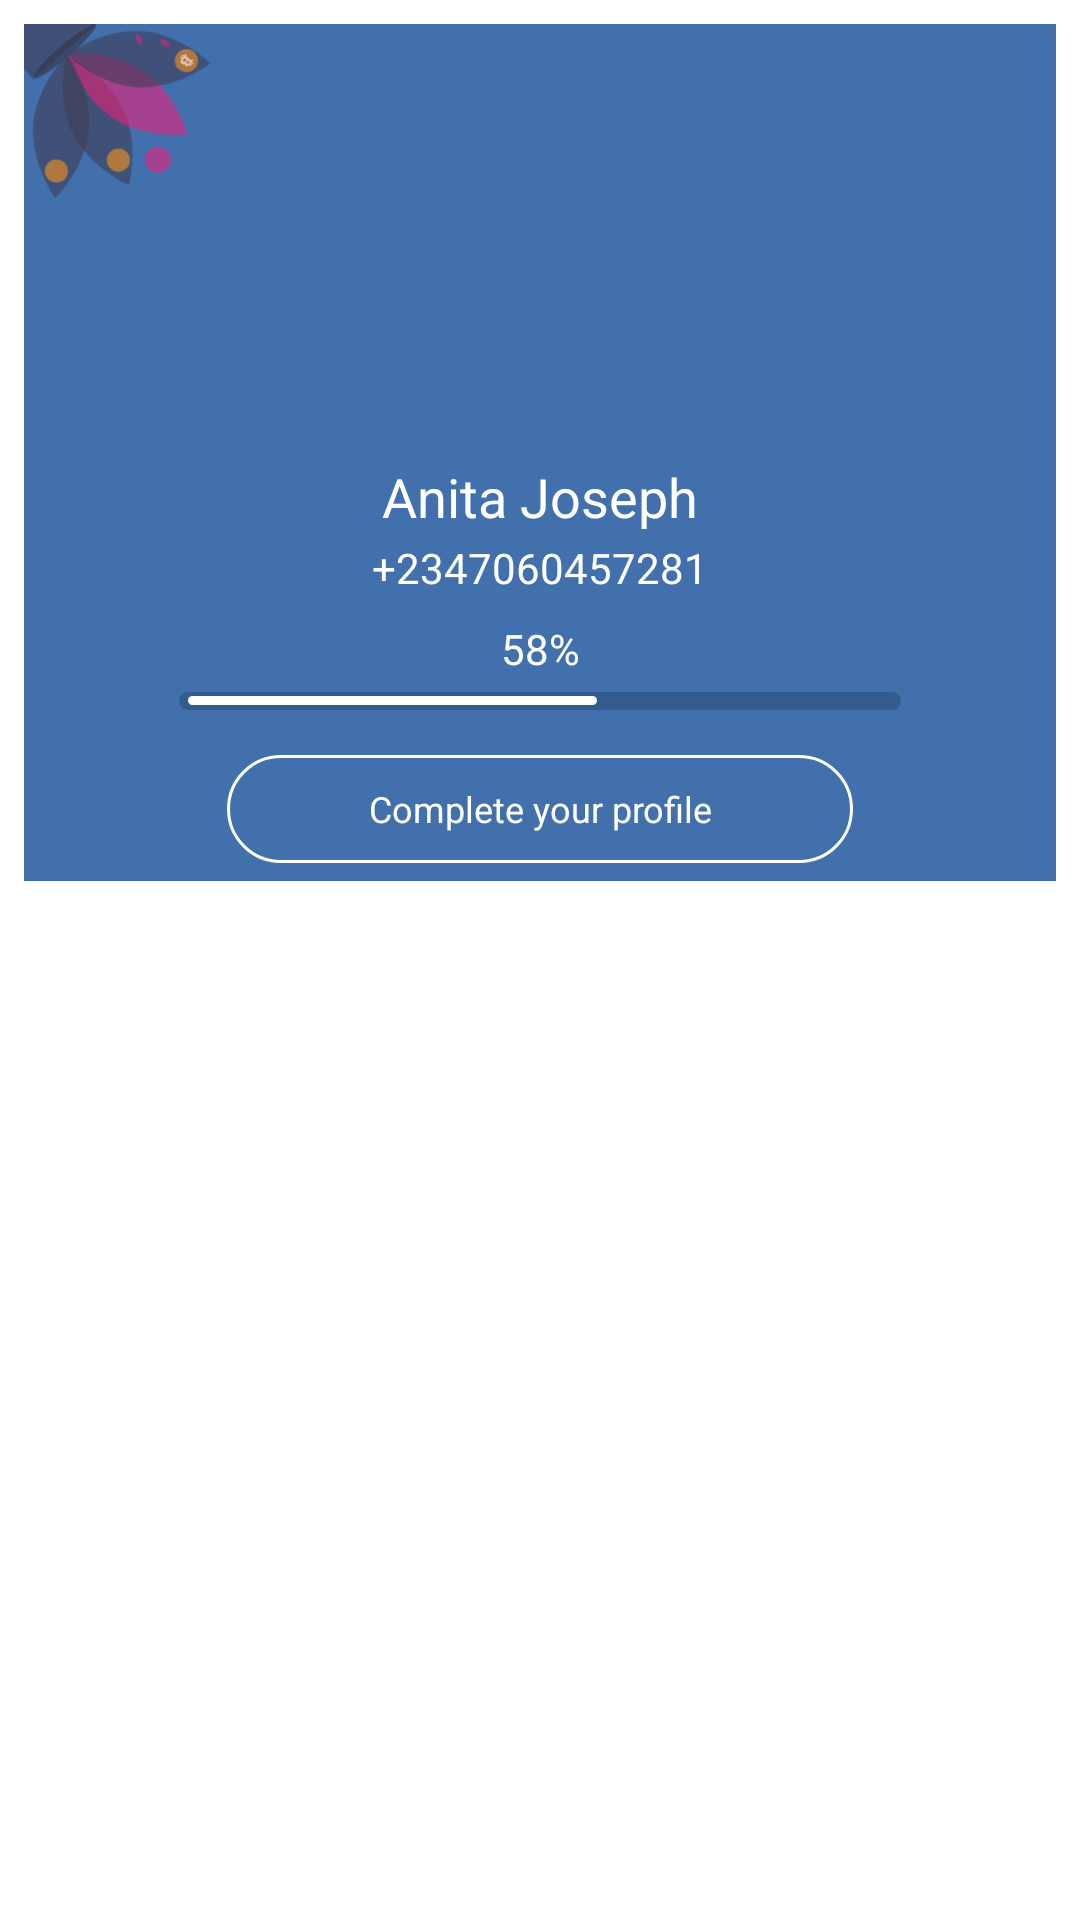

The Android layout XML behind this screen, and the referenced resources:
<!-- AndroidManifest.xml: application theme Theme.ECare -->
<!-- res/layout/fragment_profile.xml -->
<?xml version="1.0" encoding="utf-8"?>
<ScrollView xmlns:android="http://schemas.android.com/apk/res/android"
    xmlns:app="http://schemas.android.com/apk/res-auto"
    xmlns:tools="http://schemas.android.com/tools"
    android:layout_width="match_parent"
    android:layout_height="match_parent">

    <androidx.constraintlayout.widget.ConstraintLayout
        android:layout_width="match_parent"
        android:layout_height="wrap_content">

        <androidx.constraintlayout.widget.ConstraintLayout
            android:id="@+id/showcase_profile"
            android:layout_width="0dp"
            android:layout_height="wrap_content"
            android:layout_marginStart="8dp"
            android:layout_marginTop="8dp"
            android:layout_marginEnd="8dp"
            android:background="@color/primary_3"
            app:layout_constraintEnd_toEndOf="parent"
            app:layout_constraintStart_toStartOf="parent"
            app:layout_constraintTop_toTopOf="parent">

            <ImageView
                android:id="@+id/imageView8"
                android:layout_width="wrap_content"
                android:layout_height="wrap_content"
                android:rotation="120"
                android:translationX="-25sp"
                android:translationY="-25sp"
                app:layout_constraintStart_toStartOf="parent"
                app:layout_constraintTop_toTopOf="parent"
                app:srcCompat="@drawable/ic_petals" />

            <com.google.android.material.imageview.ShapeableImageView
                android:id="@+id/imageView9"
                android:layout_width="0dp"
                android:layout_height="0dp"
                app:layout_constraintDimensionRatio="W,1:1"
                app:layout_constraintEnd_toStartOf="@+id/guideline16"
                app:layout_constraintStart_toStartOf="@+id/guideline15"
                app:layout_constraintTop_toTopOf="parent"
                app:shapeAppearance="@style/CircleImageView"
                app:srcCompat="@drawable/vector_login" />

            <TextView
                android:id="@+id/textView12"
                android:layout_width="wrap_content"
                android:layout_height="wrap_content"
                android:layout_marginTop="8dp"
                android:text="Anita Joseph"
                android:textAppearance="@style/TextAppearance.AppCompat.Medium"
                android:textColor="@color/white"
                app:layout_constraintEnd_toEndOf="parent"
                app:layout_constraintStart_toStartOf="parent"
                app:layout_constraintTop_toBottomOf="@+id/imageView9" />

            <TextView
                android:id="@+id/textView13"
                android:layout_width="wrap_content"
                android:layout_height="wrap_content"
                android:layout_marginTop="2dp"
                android:text="+2347060457281"
                android:textAppearance="@style/TextAppearance.AppCompat.Small"
                android:textColor="@color/white"
                app:layout_constraintEnd_toEndOf="@+id/textView12"
                app:layout_constraintStart_toStartOf="@+id/textView12"
                app:layout_constraintTop_toBottomOf="@+id/textView12" />

            <ProgressBar
                android:id="@+id/progressBar"
                style="?android:attr/progressBarStyleHorizontal"
                android:layout_width="0dp"
                android:layout_height="wrap_content"
                android:max="100"
                android:progress="58"
                android:progressDrawable="@drawable/progressbar"
                app:layout_constraintEnd_toStartOf="@+id/guideline13"
                app:layout_constraintStart_toStartOf="@+id/guideline12"
                app:layout_constraintTop_toBottomOf="@+id/text_profile_progress" />

            <TextView
                android:id="@+id/text_profile_progress"
                android:layout_width="wrap_content"
                android:layout_height="wrap_content"
                android:layout_marginTop="8dp"
                android:text="58%"
                android:textAppearance="@style/TextAppearance.AppCompat.Small"
                android:textColor="@color/white"
                app:layout_constraintEnd_toEndOf="@+id/textView13"
                app:layout_constraintStart_toStartOf="@+id/textView13"
                app:layout_constraintTop_toBottomOf="@+id/textView13" />

            <com.google.android.material.button.MaterialButton
                android:id="@+id/button_complete_profile"
                style="@style/Button"
                android:layout_width="0dp"
                android:layout_height="wrap_content"
                android:layout_marginStart="16dp"
                android:layout_marginTop="4dp"
                android:layout_marginEnd="16dp"
                android:text="Complete your profile"
                android:textSize="12sp"
                android:theme="@style/Theme.MaterialComponents"
                app:backgroundTint="@android:color/transparent"
                app:cornerRadius="20sp"
                app:layout_constraintEnd_toEndOf="@+id/progressBar"
                app:layout_constraintStart_toStartOf="@+id/progressBar"
                app:layout_constraintTop_toBottomOf="@+id/progressBar"
                app:strokeColor="@color/white"
                app:strokeWidth="1sp" />

            <androidx.constraintlayout.widget.Guideline
                android:id="@+id/guideline12"
                android:layout_width="wrap_content"
                android:layout_height="wrap_content"
                android:orientation="vertical"
                app:layout_constraintGuide_percent="0.15" />

            <androidx.constraintlayout.widget.Guideline
                android:id="@+id/guideline13"
                android:layout_width="wrap_content"
                android:layout_height="wrap_content"
                android:orientation="vertical"
                app:layout_constraintGuide_percent="0.85" />

            <androidx.constraintlayout.widget.Guideline
                android:id="@+id/guideline15"
                android:layout_width="wrap_content"
                android:layout_height="wrap_content"
                android:orientation="vertical"
                app:layout_constraintGuide_percent="0.3" />

            <androidx.constraintlayout.widget.Guideline
                android:id="@+id/guideline16"
                android:layout_width="wrap_content"
                android:layout_height="wrap_content"
                android:orientation="vertical"
                app:layout_constraintGuide_percent="0.7" />

        </androidx.constraintlayout.widget.ConstraintLayout>

        <androidx.recyclerview.widget.RecyclerView
            android:id="@+id/recyclerview_profile_sections"
            android:layout_width="0dp"
            android:layout_height="wrap_content"
            android:layout_marginTop="8dp"
            app:layout_constraintBottom_toBottomOf="parent"
            app:layout_constraintEnd_toEndOf="@+id/showcase_profile"
            app:layout_constraintStart_toStartOf="@+id/showcase_profile"
            app:layout_constraintTop_toBottomOf="@+id/showcase_profile"
            tools:listitem="@layout/item_profile_options">

        </androidx.recyclerview.widget.RecyclerView>

    </androidx.constraintlayout.widget.ConstraintLayout>

</ScrollView>
<!-- res/layout/item_profile_options.xml (included above) -->
<?xml version="1.0" encoding="utf-8"?>
<com.google.android.material.card.MaterialCardView xmlns:android="http://schemas.android.com/apk/res/android"
    xmlns:app="http://schemas.android.com/apk/res-auto"
    style="@style/Card"
    android:layout_width="match_parent"
    android:layout_height="wrap_content"
    app:cardBackgroundColor="@android:color/transparent">

    <androidx.constraintlayout.widget.ConstraintLayout
        android:layout_width="match_parent"
        android:layout_height="wrap_content">

        <TextView
            android:id="@+id/text_section_title"
            android:layout_width="wrap_content"
            android:layout_height="wrap_content"
            android:text="@string/app_name"
            android:textAlignment="textStart"
            android:textAppearance="@style/TextAppearance.AppCompat.Medium"
            android:textColor="@color/black"
            app:layout_constraintBottom_toTopOf="@id/text_section_description"
            app:layout_constraintStart_toStartOf="parent"
            app:layout_constraintTop_toTopOf="parent"
            app:layout_constraintVertical_chainStyle="spread" />

        <TextView
            android:id="@+id/text_section_description"
            android:layout_width="0dp"
            android:layout_height="wrap_content"
            android:text="Bookmark doctors for easy access"
            android:textAppearance="@style/TextAppearance.AppCompat.Small"
            app:layout_constraintBottom_toBottomOf="parent"
            app:layout_constraintEnd_toStartOf="@+id/imageView19"
            app:layout_constraintStart_toStartOf="@+id/text_section_title"
            app:layout_constraintTop_toBottomOf="@+id/text_section_title" />

        <ImageView
            android:id="@+id/imageView19"
            android:layout_width="wrap_content"
            android:layout_height="0dp"
            app:layout_constraintBottom_toBottomOf="@+id/text_section_description"
            app:layout_constraintEnd_toEndOf="parent"
            app:layout_constraintTop_toTopOf="@+id/text_section_title"
            app:srcCompat="@drawable/ic_baseline_arrow_forward_ios_24" />

    </androidx.constraintlayout.widget.ConstraintLayout>
</com.google.android.material.card.MaterialCardView>
<!-- resources referenced by this layout -->
<resources>
  <color name="black">#FF000000</color>
  <color name="primary_3">#4170AC</color>
  <color name="white">#FFFFFFFF</color>
  <!-- drawable ic_petals: vector/xml drawable (drawable, 7612 chars, omitted) -->
  <!-- drawable progressbar (drawable) -->
  <?xml version="1.0" encoding="utf-8"?>
  <layer-list xmlns:android="http://schemas.android.com/apk/res/android">
      <item android:id="@android:id/background"
          android:gravity="center_vertical|fill_horizontal">
          <shape
              android:shape="rectangle">
              <corners android:radius="2sp" />
              <size android:height="6sp" />
              <solid android:color="@color/primary" />
              <stroke android:color="@color/primary" android:width="2sp"/>
              <padding android:left="3sp" android:right="3sp"/>
          </shape>
      </item>
      <item android:id="@android:id/progress"
          android:gravity="center_vertical|fill_horizontal">
          <scale android:scaleWidth="100%">
              <shape
                  android:shape="rectangle"
                  android:tint="@color/white">
                  <corners android:radius="2sp" />
                  <size android:height="3sp" />
                  <solid android:color="@color/white"/>
              </shape>
          </scale>
      </item>
  </layer-list>
  <string name="app_name">E-Care</string>
  <style name="Button" parent="Widget.MaterialComponents.Button.OutlinedButton">
          <item name="android:theme">@style/Theme.MaterialComponents</item>
          <item name="android:textAppearance">@style/TextAppearance.AppCompat.Medium</item>
          <item name="android:textColor">@color/white</item>
          <item name="android:textSize">16sp</item>
          <item name="strokeWidth">2sp</item>
          <item name="android:textAllCaps">false</item>
          <item name="backgroundTint">@color/primary_2</item>
          <item name="cornerRadius">4dp</item>
      </style>
  <style name="Card" parent="Widget.MaterialComponents.CardView">
          <item name="android:layout_marginTop">2sp</item>
          <item name="android:layout_marginBottom">2sp</item>
          <item name="cardBackgroundColor">@color/white</item>
          <item name="cardCornerRadius">2sp</item>
          <item name="cardElevation">0sp</item>
          <item name="cardMaxElevation">0sp</item>
          <item name="cardPreventCornerOverlap">true</item>
          <item name="cardUseCompatPadding">true</item>
          <item name="contentPadding">8sp</item>
      </style>
  <style name="CircleImageView" parent="">
          <item name="cornerFamily">rounded</item>
          <item name="cornerSize">50%</item>
      </style>
  <style name="Theme.ECare" parent="Theme.MaterialComponents.DayNight.DarkActionBar">
          
          <item name="colorPrimary">@color/primary</item>
          <item name="colorPrimaryVariant">@color/primary_2</item>
          <item name="colorOnPrimary">@color/white</item>
          <item name="colorAccent">@color/primary_2</item>
          
          <item name="colorSecondary">@color/secondary</item>
          <item name="colorSecondaryVariant">@color/secondary_2</item>
          <item name="colorOnSecondary">@color/black</item>
          
          <item name="android:statusBarColor" tools:targetApi="l">?attr/colorPrimaryVariant</item>nm
          
          <item name="drawerArrowStyle">@style/DrawerArrowStyle</item>
      </style>
  <color name="primary">#335B8E</color>
  <color name="primary_2">#575CE5</color>
  <color name="secondary">#E72179</color>
  <color name="secondary_2">#9F2FFF</color>
  <style name="DrawerArrowStyle" parent="Widget.AppCompat.DrawerArrowToggle">
          <item name="color">@color/black</item>
      </style>
</resources>
